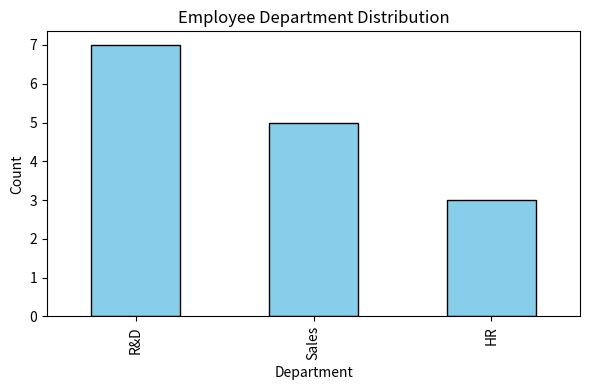

This chart was generated by the following Python code:
"""
Employee Performance Data Visualization
Email: 23f1002057@ds.study.iitm.ac.in
"""
import pandas as pd
import matplotlib.pyplot as plt

# Example employee dataset
data = {
    "Name": ["Alice", "Bob", "Charlie", "David", "Eve", "Frank", "Grace", "Helen",
             "Ian", "Jack", "Kathy", "Leo", "Mona", "Nina", "Oscar"],
    "Department": ["R&D", "Sales", "R&D", "HR", "Sales", "R&D", "HR", "Sales",
                   "R&D", "Sales", "R&D", "HR", "Sales", "R&D", "R&D"]
}
df = pd.DataFrame(data)

# Frequency count
freq = df["Department"].value_counts()

# --- Save Histogram ---
plt.figure(figsize=(6,4))
freq.plot(kind="bar", color="skyblue", edgecolor="black")
plt.title("Employee Department Distribution")
plt.xlabel("Department")
plt.ylabel("Count")
plt.tight_layout()
plt.savefig("department_histogram.png")
plt.close()

# --- Generate HTML file with frequency table + image ---
html_content = """
<html>
<head><title>Employee Analysis</title></head>
<body>
<h1>Employee Department Analysis</h1>
<p>This analysis shows the number of employees in each department.</p>

<h2>Department Frequency Counts</h2>
<ul>
"""
# Add frequency counts explicitly (e.g. "R&D: 15")
for dept, count in freq.items():
    html_content += f"<li>{dept}: {count}</li>\n"

html_content += """
</ul>

<h2>Histogram</h2>
<img src="department_histogram.png" alt="Department Histogram">

</body>
</html>
"""

with open("employee_analysis.html", "w") as f:
    f.write(html_content)

print("HTML file generated with frequency counts and histogram!")
